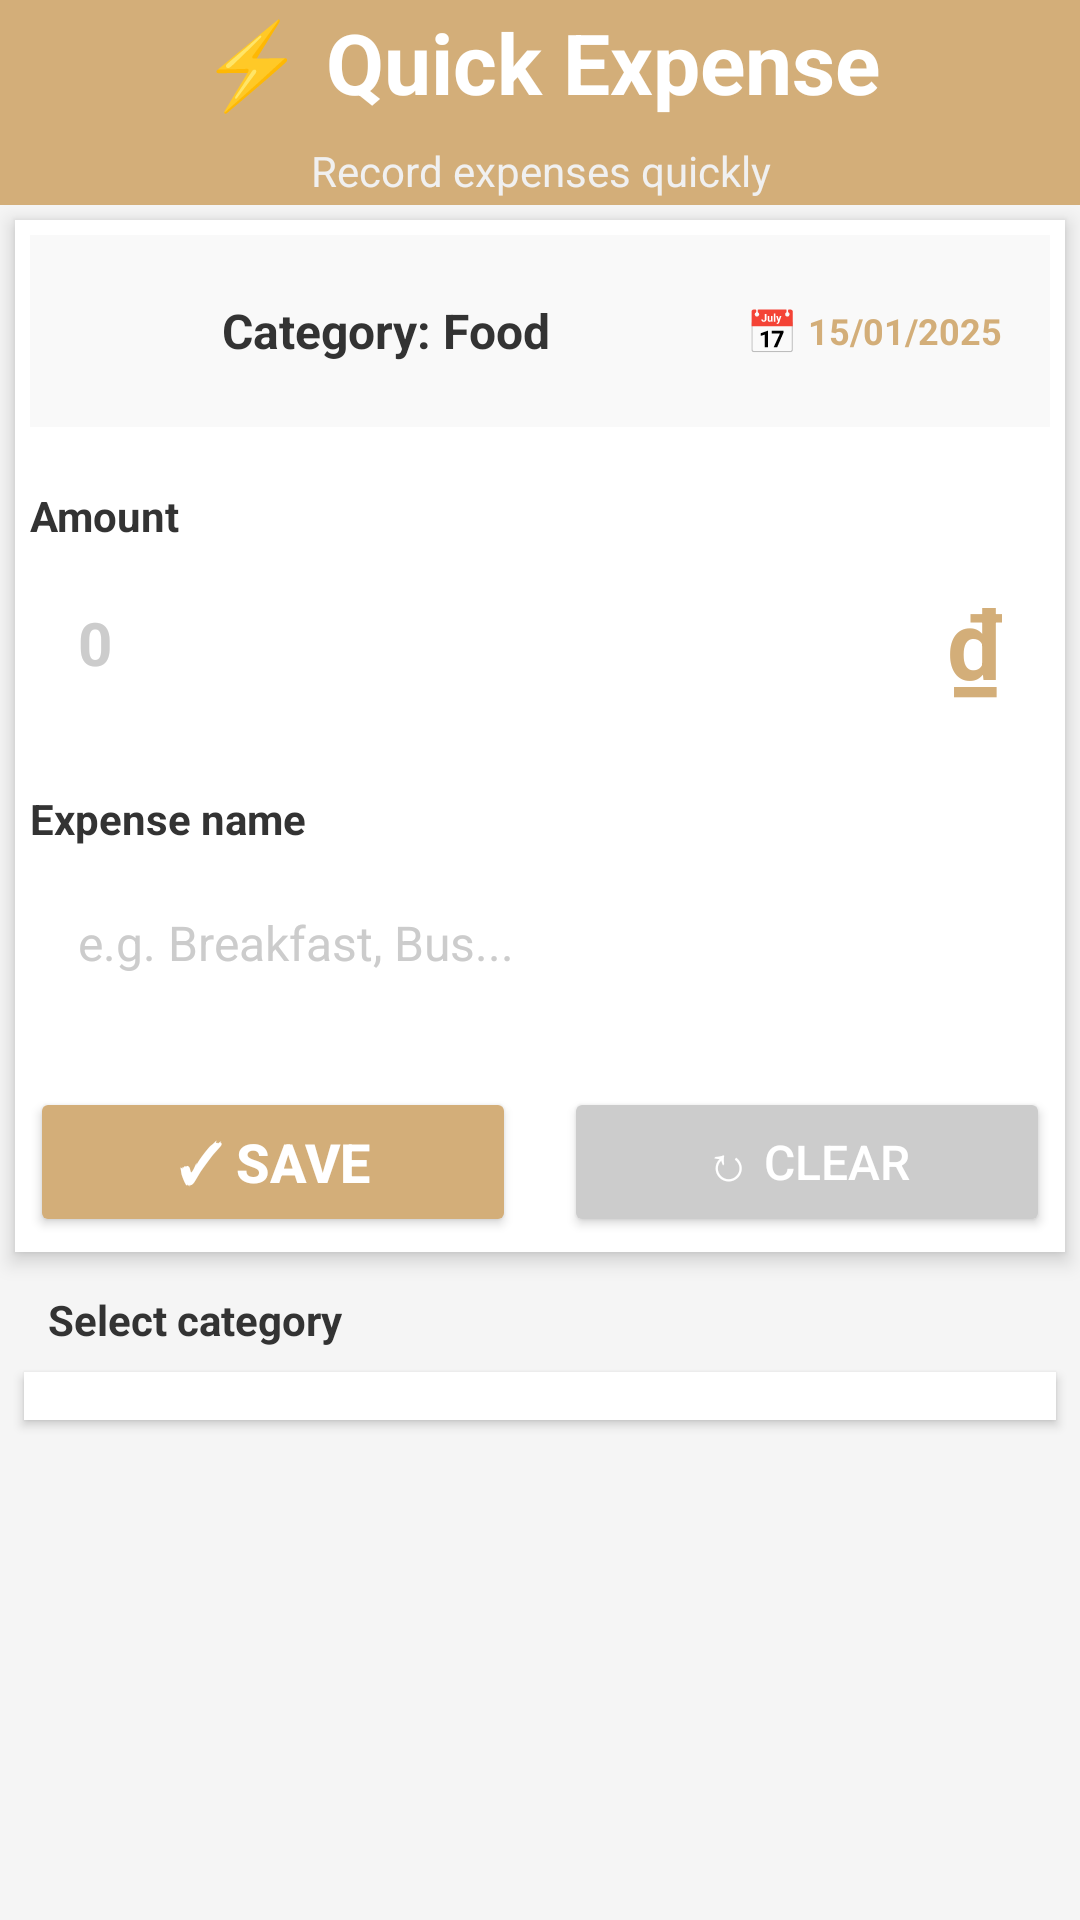

Android layout source for this screen:
<!-- AndroidManifest.xml: application theme Theme.CampusExpensesManagermer -->
<!-- res/layout/fragment_express.xml -->
<?xml version="1.0" encoding="utf-8"?>
<LinearLayout xmlns:android="http://schemas.android.com/apk/res/android"
    xmlns:tools="http://schemas.android.com/tools"
    android:layout_width="match_parent"
    android:layout_height="match_parent"
    android:orientation="vertical"
    android:background="#F5F5F5"
    tools:context=".Fragments.ExpressFragment">

    
    <LinearLayout
        android:layout_width="match_parent"
        android:layout_height="wrap_content"
        android:orientation="vertical"
        android:background="#D3AE79"
        android:padding="2dp">

        <TextView
            android:layout_width="match_parent"
            android:layout_height="wrap_content"
            android:text="⚡ Quick Expense"
            android:textSize="28sp"
            android:textStyle="bold"
            android:textColor="@android:color/white"
            android:gravity="center" />

        <TextView
            android:layout_width="match_parent"
            android:layout_height="wrap_content"
            android:text="Record expenses quickly"
            android:textSize="14sp"
            android:textColor="#F0F0F0"
            android:gravity="center"
            android:layout_marginTop="8dp" />
    </LinearLayout>

    
    <ScrollView
        android:layout_width="match_parent"
        android:layout_height="wrap_content">

        <LinearLayout
            android:layout_width="match_parent"
            android:layout_height="wrap_content"
            android:orientation="vertical">

            
            <LinearLayout
                android:layout_width="match_parent"
                android:layout_height="wrap_content"
                android:orientation="vertical"
                android:background="@android:color/white"
                android:padding="5dp"
                android:layout_margin="5dp"
                android:elevation="4dp">

                
                <LinearLayout
                    android:layout_width="match_parent"
                    android:layout_height="wrap_content"
                    android:orientation="horizontal"
                    android:gravity="center_vertical"
                    android:layout_marginBottom="20dp"
                    android:background="#F9F9F9"
                    android:padding="12dp">

                    <ImageView
                        android:id="@+id/imgCategory"
                        android:layout_width="40dp"
                        android:layout_height="40dp"
                        android:scaleType="centerInside"
                        android:layout_marginEnd="12dp"
                        android:contentDescription="Category icon" />

                    <TextView
                        android:id="@+id/tvSelectedCategory"
                        android:layout_width="0dp"
                        android:layout_height="wrap_content"
                        android:layout_weight="1"
                        android:text="Category: Food"
                        android:textSize="16sp"
                        android:textStyle="bold"
                        android:textColor="#333333" />

                    
                    <LinearLayout
                        android:id="@+id/layoutDatePicker"
                        android:layout_width="wrap_content"
                        android:layout_height="wrap_content"
                        android:orientation="horizontal"
                        android:gravity="center_vertical"
                        android:background="?attr/selectableItemBackground"
                        android:clickable="true"
                        android:focusable="true"
                        android:padding="4dp">

                        <TextView
                            android:layout_width="wrap_content"
                            android:layout_height="wrap_content"
                            android:text="📅 "
                            android:textSize="14sp" />

                        <TextView
                            android:id="@+id/tvDate"
                            android:layout_width="wrap_content"
                            android:layout_height="wrap_content"
                            android:text="15/01/2025"
                            android:textSize="12sp"
                            android:textStyle="bold"
                            android:textColor="#D3AE79" />
                    </LinearLayout>
                </LinearLayout>

                
                <TextView
                    android:layout_width="match_parent"
                    android:layout_height="wrap_content"
                    android:text="Amount"
                    android:textSize="14sp"
                    android:textStyle="bold"
                    android:textColor="#333333"
                    android:layout_marginBottom="8dp" />

                <LinearLayout
                    android:layout_width="match_parent"
                    android:layout_height="50dp"
                    android:background="@drawable/edit_text_background"
                    android:orientation="horizontal"
                    android:gravity="center_vertical"
                    android:paddingStart="16dp"
                    android:paddingEnd="16dp"
                    android:layout_marginBottom="24dp">

                    <EditText
                        android:id="@+id/edtAmount"
                        android:layout_width="0dp"
                        android:layout_height="match_parent"
                        android:layout_weight="1"
                        android:background="@android:color/transparent"
                        android:hint="0"
                        android:inputType="numberDecimal"
                        android:textSize="20sp"
                        android:textStyle="bold"
                        android:textColor="#D3AE79"
                        android:textColorHint="#CCCCCC"
                        android:gravity="center_vertical"
                        android:importantForAutofill="no" />

                    <TextView
                        android:layout_width="wrap_content"
                        android:layout_height="wrap_content"
                        android:text="₫"
                        android:textSize="32sp"
                        android:textStyle="bold"
                        android:textColor="#D3AE79"
                        android:layout_marginStart="8dp" />
                </LinearLayout>

                
                <TextView
                    android:layout_width="match_parent"
                    android:layout_height="wrap_content"
                    android:text="Expense name"
                    android:textSize="14sp"
                    android:textStyle="bold"
                    android:textColor="#333333"
                    android:layout_marginBottom="8dp" />

                <EditText
                    android:id="@+id/edtExpenseName"
                    android:layout_width="match_parent"
                    android:layout_height="48dp"
                    android:background="@drawable/edit_text_background"
                    android:hint="e.g. Breakfast, Bus..."
                    android:inputType="text"
                    android:paddingStart="16dp"
                    android:paddingEnd="16dp"
                    android:textSize="16sp"
                    android:textColorHint="#CCCCCC"
                    android:layout_marginBottom="24dp"
                    android:importantForAutofill="no" />

                
                <LinearLayout
                    android:layout_width="match_parent"
                    android:layout_height="wrap_content"
                    android:orientation="horizontal"
                    android:gravity="center"
                    android:spacing="12dp">

                    <Button
                        android:id="@+id/btnAddExpense"
                        android:layout_width="0dp"
                        android:layout_height="50dp"
                        android:layout_weight="1"
                        android:text="✓ Save"
                        android:textSize="18sp"
                        android:textStyle="bold"
                        android:backgroundTint="#D3AE79"
                        android:textColor="@android:color/white"
                        android:layout_marginEnd="8dp" />

                    <Button
                        android:id="@+id/btnClear"
                        android:layout_width="0dp"
                        android:layout_height="50dp"
                        android:layout_weight="1"
                        android:text="↻ Clear"
                        android:textSize="16sp"
                        android:backgroundTint="#CCCCCC"
                        android:textColor="@android:color/white"
                        android:layout_marginStart="8dp" />
                </LinearLayout>
            </LinearLayout>

            
            <TextView
                android:layout_width="match_parent"
                android:layout_height="wrap_content"
                android:text="Select category"
                android:textSize="14sp"
                android:textStyle="bold"
                android:textColor="#333333"
                android:paddingStart="16dp"
                android:paddingTop="8dp"
                android:paddingBottom="8dp" />

            <LinearLayout
                android:id="@+id/categoryContainer"
                android:layout_width="match_parent"
                android:layout_height="wrap_content"
                android:orientation="horizontal"
                android:gravity="center"
                android:padding="8dp"
                android:background="@android:color/white"
                android:layout_marginStart="8dp"
                android:layout_marginEnd="8dp"
                android:layout_marginBottom="16dp"
                android:elevation="2dp" />
        </LinearLayout>
    </ScrollView>

    
    <TextView
        android:id="@+id/tvEmptyState"
        android:layout_width="match_parent"
        android:layout_height="wrap_content"
        android:text="📝 No expenses yet. Add your first expense!"
        android:textSize="16sp"
        android:textColor="#999999"
        android:gravity="center"
        android:padding="32dp"
        android:visibility="gone" />

    
    <androidx.recyclerview.widget.RecyclerView
        android:id="@+id/rvExpenses"
        android:layout_width="match_parent"
        android:layout_height="0dp"
        android:layout_weight="5"
        android:padding="8dp"
        tools:listitem="@layout/item_express" />

</LinearLayout>
<!-- res/layout/item_express.xml (included above) -->
<?xml version="1.0" encoding="utf-8"?>
<LinearLayout xmlns:android="http://schemas.android.com/apk/res/android"
    android:layout_width="match_parent"
    android:layout_height="wrap_content"
    android:orientation="vertical"
    android:padding="16dp"
    android:background="@android:color/white"
    android:layout_margin="8dp"
    android:elevation="2dp">

    
    <LinearLayout
        android:layout_width="match_parent"
        android:layout_height="wrap_content"
        android:orientation="horizontal"
        android:gravity="center_vertical"
        android:layout_marginBottom="8dp">

        <TextView
            android:id="@+id/tvTitle"
            android:layout_width="0dp"
            android:layout_height="wrap_content"
            android:layout_weight="1"
            android:text="Expense Name"
            android:textSize="16sp"
            android:textStyle="bold"
            android:textColor="#333333"
            android:maxLines="1"
            android:ellipsize="end"/>

        <TextView
            android:id="@+id/tvAmount"
            android:layout_width="wrap_content"
            android:layout_height="wrap_content"
            android:text="0 ₫"
            android:textSize="16sp"
            android:textStyle="bold"
            android:textColor="#D3AE79"
            android:layout_marginStart="8dp"/>
    </LinearLayout>

    
    <View
        android:layout_width="match_parent"
        android:layout_height="1dp"
        android:background="#E0E0E0"
        android:layout_marginVertical="8dp"/>

    
    <LinearLayout
        android:layout_width="match_parent"
        android:layout_height="wrap_content"
        android:orientation="horizontal"
        android:gravity="center_vertical"
        android:layout_marginBottom="12dp">

        <LinearLayout
            android:layout_width="0dp"
            android:layout_height="wrap_content"
            android:layout_weight="1"
            android:orientation="vertical">

            <TextView
                android:layout_width="wrap_content"
                android:layout_height="wrap_content"
                android:text="Category"
                android:textSize="11sp"
                android:textColor="#999999"/>

            <TextView
                android:id="@+id/tvCategory"
                android:layout_width="match_parent"
                android:layout_height="wrap_content"
                android:text="Food"
                android:textSize="13sp"
                android:textColor="#666666"
                android:textStyle="bold"
                android:layout_marginTop="2dp"/>
        </LinearLayout>

        <LinearLayout
            android:layout_width="0dp"
            android:layout_height="wrap_content"
            android:layout_weight="1"
            android:orientation="vertical"
            android:layout_marginStart="16dp">

            <TextView
                android:layout_width="wrap_content"
                android:layout_height="wrap_content"
                android:text="Date"
                android:textSize="11sp"
                android:textColor="#999999"/>

            <TextView
                android:id="@+id/tvDate"
                android:layout_width="match_parent"
                android:layout_height="wrap_content"
                android:text="03/12/2025"
                android:textSize="13sp"
                android:textColor="#666666"
                android:textStyle="bold"
                android:layout_marginTop="2dp"/>
        </LinearLayout>
    </LinearLayout>

    
    <LinearLayout
        android:layout_width="match_parent"
        android:layout_height="wrap_content"
        android:orientation="horizontal"
        android:gravity="end">

        <Button
            android:id="@+id/btnEdit"
            style="@style/Widget.MaterialComponents.Button.TextButton"
            android:layout_width="wrap_content"
            android:layout_height="36dp"
            android:text="✏️ Edit"
            android:textSize="12sp"
            android:textColor="#4CAF50"
            android:paddingStart="12dp"
            android:paddingEnd="12dp"/>

        <Button
            android:id="@+id/btnDelete"
            style="@style/Widget.MaterialComponents.Button.TextButton"
            android:layout_width="wrap_content"
            android:layout_height="36dp"
            android:text="🗑️ Delete"
            android:textSize="12sp"
            android:textColor="#F44336"
            android:paddingStart="12dp"
            android:paddingEnd="12dp"
            android:layout_marginStart="8dp"/>
    </LinearLayout>

</LinearLayout>
<!-- resources referenced by this layout -->
<resources>
  <style name="Theme.CampusExpensesManagermer" parent="Base.Theme.CampusExpensesManagermer" />
  <style name="Base.Theme.CampusExpensesManagermer" parent="Theme.Material3.DayNight.NoActionBar">
          
          <item name="colorPrimary">@color/primary</item>
          <item name="colorPrimaryDark">@color/primary_dark</item>
          <item name="colorPrimaryVariant">@color/primary_light</item>
          <item name="colorOnPrimary">@color/white</item>
          
          
          <item name="android:colorBackground">@color/background</item>
          <item name="colorSurface">@color/surface</item>
          <item name="colorOnSurface">@color/text_primary</item>
          
          
          <item name="android:textColorPrimary">@color/text_primary</item>
          <item name="android:textColorSecondary">@color/text_secondary</item>
          <item name="android:textColorHint">@color/text_hint</item>
          
          
          <item name="colorError">@color/error</item>
          <item name="colorOnError">@color/white</item>
      </style>
  <color name="primary">#FF6200EE</color>
  <color name="primary_dark">#FF3700B3</color>
  <color name="primary_light">#FFBB86FC</color>
  <color name="white">#FFFFFFFF</color>
  <color name="background">#FFFFFFFF</color>
  <color name="surface">#FFFFFFFF</color>
  <color name="text_primary">#FF000000</color>
  <color name="text_secondary">#FF757575</color>
  <color name="text_hint">#FFBDBDBD</color>
  <color name="error">#F44336</color>
</resources>
